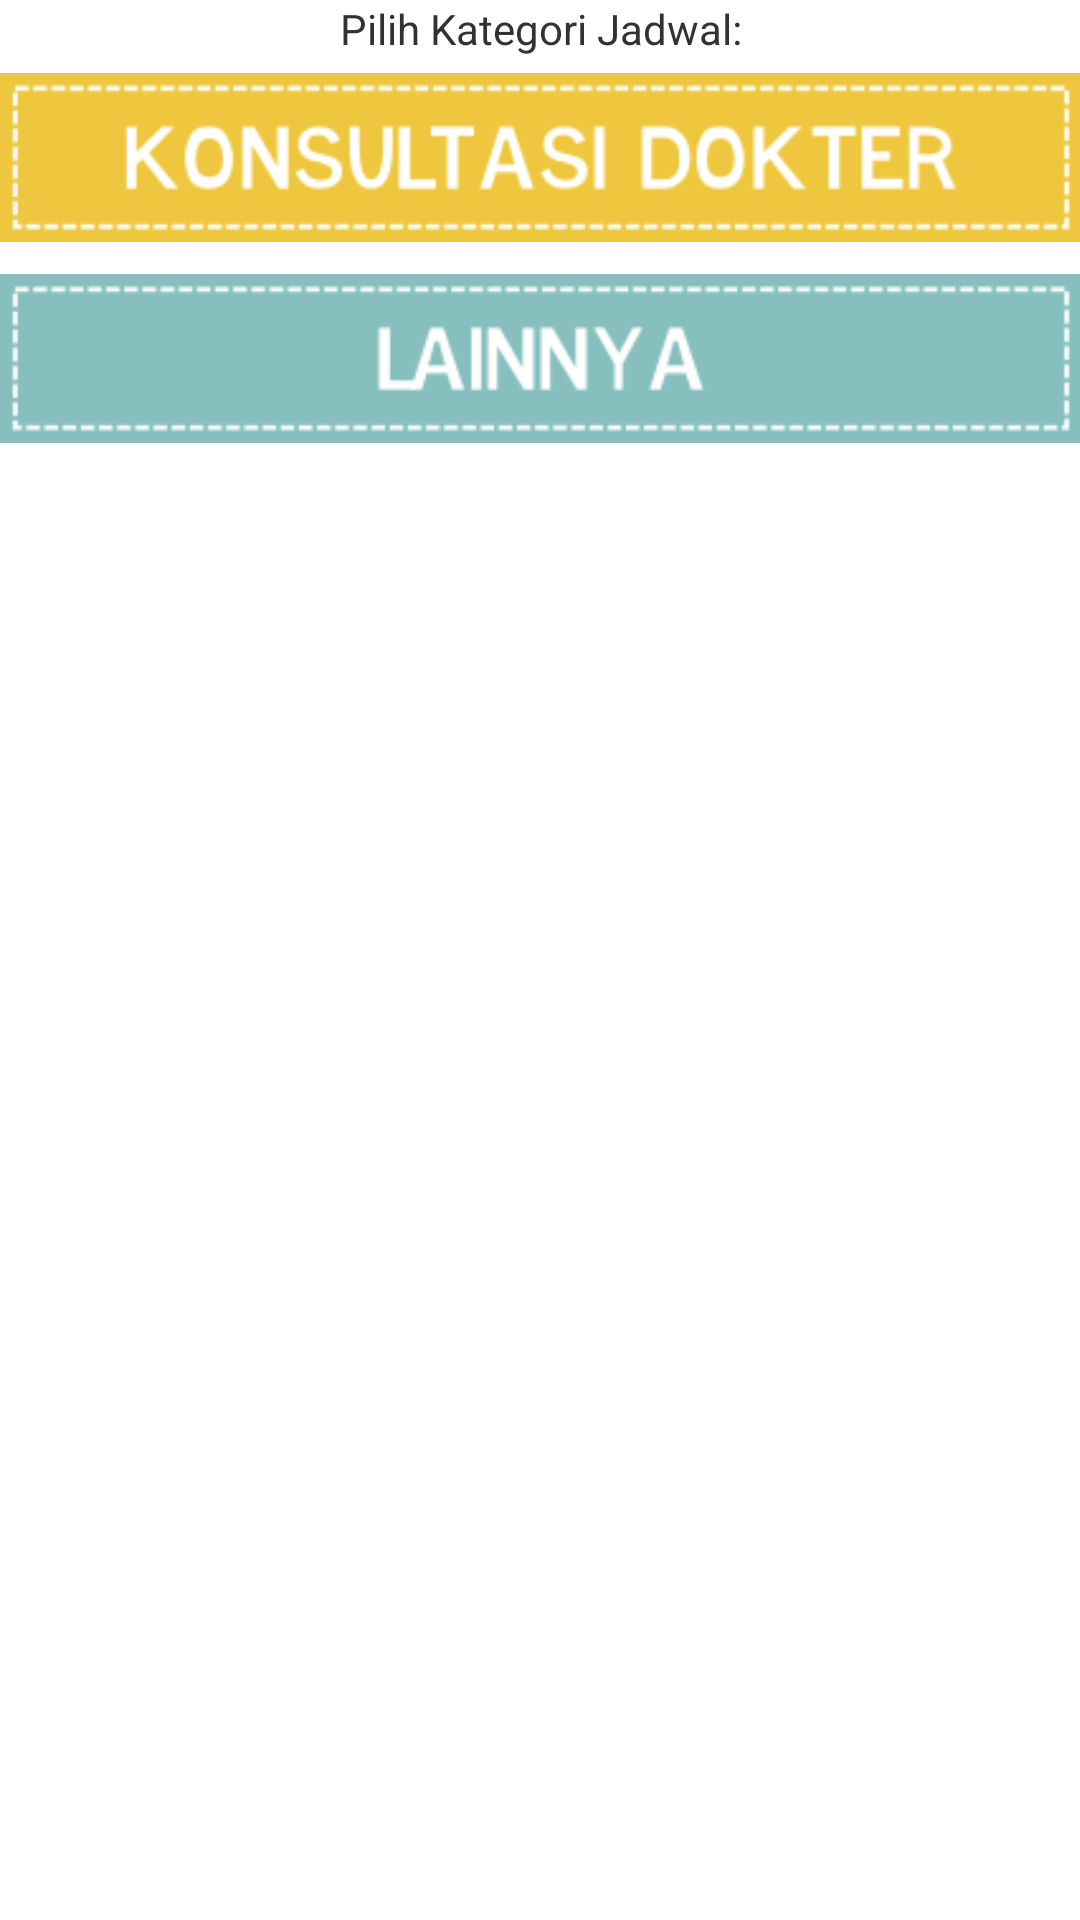

Here is an Android app screen rendered from its layout file. Give the layout XML and the strings, colors and styles it references.
<!-- AndroidManifest.xml: application theme Theme.Mykiddie -->
<!-- res/layout/activity_jadwal.xml -->
<ScrollView xmlns:android="http://schemas.android.com/apk/res/android"
    xmlns:tools="http://schemas.android.com/tools"
    android:layout_width="match_parent"
    android:layout_height="match_parent"
    android:paddingBottom="@dimen/activity_vertical_margin"
    android:paddingLeft="@dimen/activity_horizontal_margin"
    android:paddingRight="@dimen/activity_horizontal_margin"
    android:paddingTop="@dimen/activity_vertical_margin"
    tools:context="FragmentJadwal"
    android:orientation="vertical" >
    
    <LinearLayout 
    android:layout_width="fill_parent"
    android:layout_height="wrap_content"
    android:orientation="vertical" >

        <TextView
            android:layout_width="fill_parent"
            android:layout_height="wrap_content"
            android:gravity="center"
            android:text="@string/PilihJadwal"
            android:textAppearance="?android:attr/textAppearanceSmall"/>

        <ImageView
        android:id="@+id/jadwal1"
        android:layout_width="match_parent"
        android:layout_height="wrap_content"
        android:src="@drawable/button_konsul"
        android:onClick="buatjadwal" />
 
    	<ImageView
        android:id="@+id/jadwal4"
        android:layout_width="match_parent"
        android:layout_height="wrap_content"
        android:src="@drawable/button_lainnya"
        android:onClick="buatjadwal" />

	</LinearLayout>
    
</ScrollView>
<!-- resources referenced by this layout -->
<resources>
  <string name="PilihJadwal">Pilih Kategori Jadwal:</string>
  <style name="mykiddie" parent="@style/_mykiddie" />
  <style name="PopupMenu.Mykiddie" parent="@android:style/Widget.Holo.Light.ListPopupWindow">
          <item name="android:popupBackground">@drawable/menu_dropdown_panel_mykiddie</item>	
      </style>
  <style name="DropDownListView.Mykiddie" parent="@android:style/Widget.Holo.Light.ListView.DropDown">
          <item name="android:listSelector">@drawable/selectable_background_mykiddie</item>
      </style>
  <style name="ActionBarTabStyle.Mykiddie" parent="@android:style/Widget.Holo.Light.ActionBar.TabView">
          <item name="android:background">@drawable/tab_indicator_ab_mykiddie</item>
      </style>
  <style name="DropDownNav.Mykiddie" parent="@android:style/Widget.Holo.Light.Spinner">
          <item name="android:background">@drawable/spinner_background_ab_mykiddie</item>
          <item name="android:popupBackground">@drawable/menu_dropdown_panel_mykiddie</item>
          <item name="android:dropDownSelector">@drawable/selectable_background_mykiddie</item>
      </style>
  <style name="ActionBar.Solid.Mykiddie" parent="@android:style/Widget.Holo.Light.ActionBar.Solid">
          <item name="android:background">@drawable/ab_solid_mykiddie</item>
          <item name="android:backgroundStacked">@drawable/ab_stacked_solid_mykiddie</item>
          <item name="android:backgroundSplit">@drawable/ab_bottom_solid_mykiddie</item>
          <item name="android:progressBarStyle">@style/ProgressBar.Mykiddie</item>
      </style>
  <style name="ActionButton.CloseMode.Mykiddie" parent="@android:style/Widget.Holo.Light.ActionButton.CloseMode">
          <item name="android:background">@drawable/btn_cab_done_mykiddie</item>
      </style>
  <style name="ProgressBar.Mykiddie" parent="@android:style/Widget.Holo.Light.ProgressBar.Horizontal">
          <item name="android:progressDrawable">@drawable/progress_horizontal_mykiddie</item>
      </style>
  <!-- drawable btn_cab_done_mykiddie (drawable) -->
  <?xml version="1.0" encoding="utf-8"?>
  <selector xmlns:android="http://schemas.android.com/apk/res/android">
      <item android:state_pressed="true"
          android:drawable="@drawable/btn_cab_done_pressed_mykiddie" />
      <item android:state_focused="true" android:state_enabled="true"
          android:drawable="@drawable/btn_cab_done_focused_mykiddie" />
      <item android:state_enabled="true"
          android:drawable="@drawable/btn_cab_done_default_mykiddie" />
  </selector>
  <style name="AutoCompleteTextViewmykiddie" parent="android:Widget.Holo.Light.AutoCompleteTextView">
        <item name="android:dropDownSelector">@drawable/mykiddie_list_selector_holo_light</item>
  	    <item name="android:background">@drawable/mykiddie_edit_text_holo_light</item>
    </style>
  <style name="Buttonmykiddie" parent="android:Widget.Holo.Light.Button">
  	  <item name="android:background">@drawable/mykiddie_btn_default_holo_light</item>
    </style>
  <style name="ImageButtonmykiddie" parent="android:Widget.Holo.Light.ImageButton">
  	  <item name="android:background">@drawable/mykiddie_btn_default_holo_light</item>
    </style>
  <!-- drawable mykiddie_list_selector_background_transition_holo_light (drawable) -->
  <?xml version="1.0" encoding="utf-8"?>
  <transition xmlns:android="http://schemas.android.com/apk/res/android">
      <item android:drawable="@drawable/mykiddie_list_pressed_holo_light"  />
      <item android:drawable="@drawable/mykiddie_list_longpressed_holo"  />
  </transition>
</resources>
